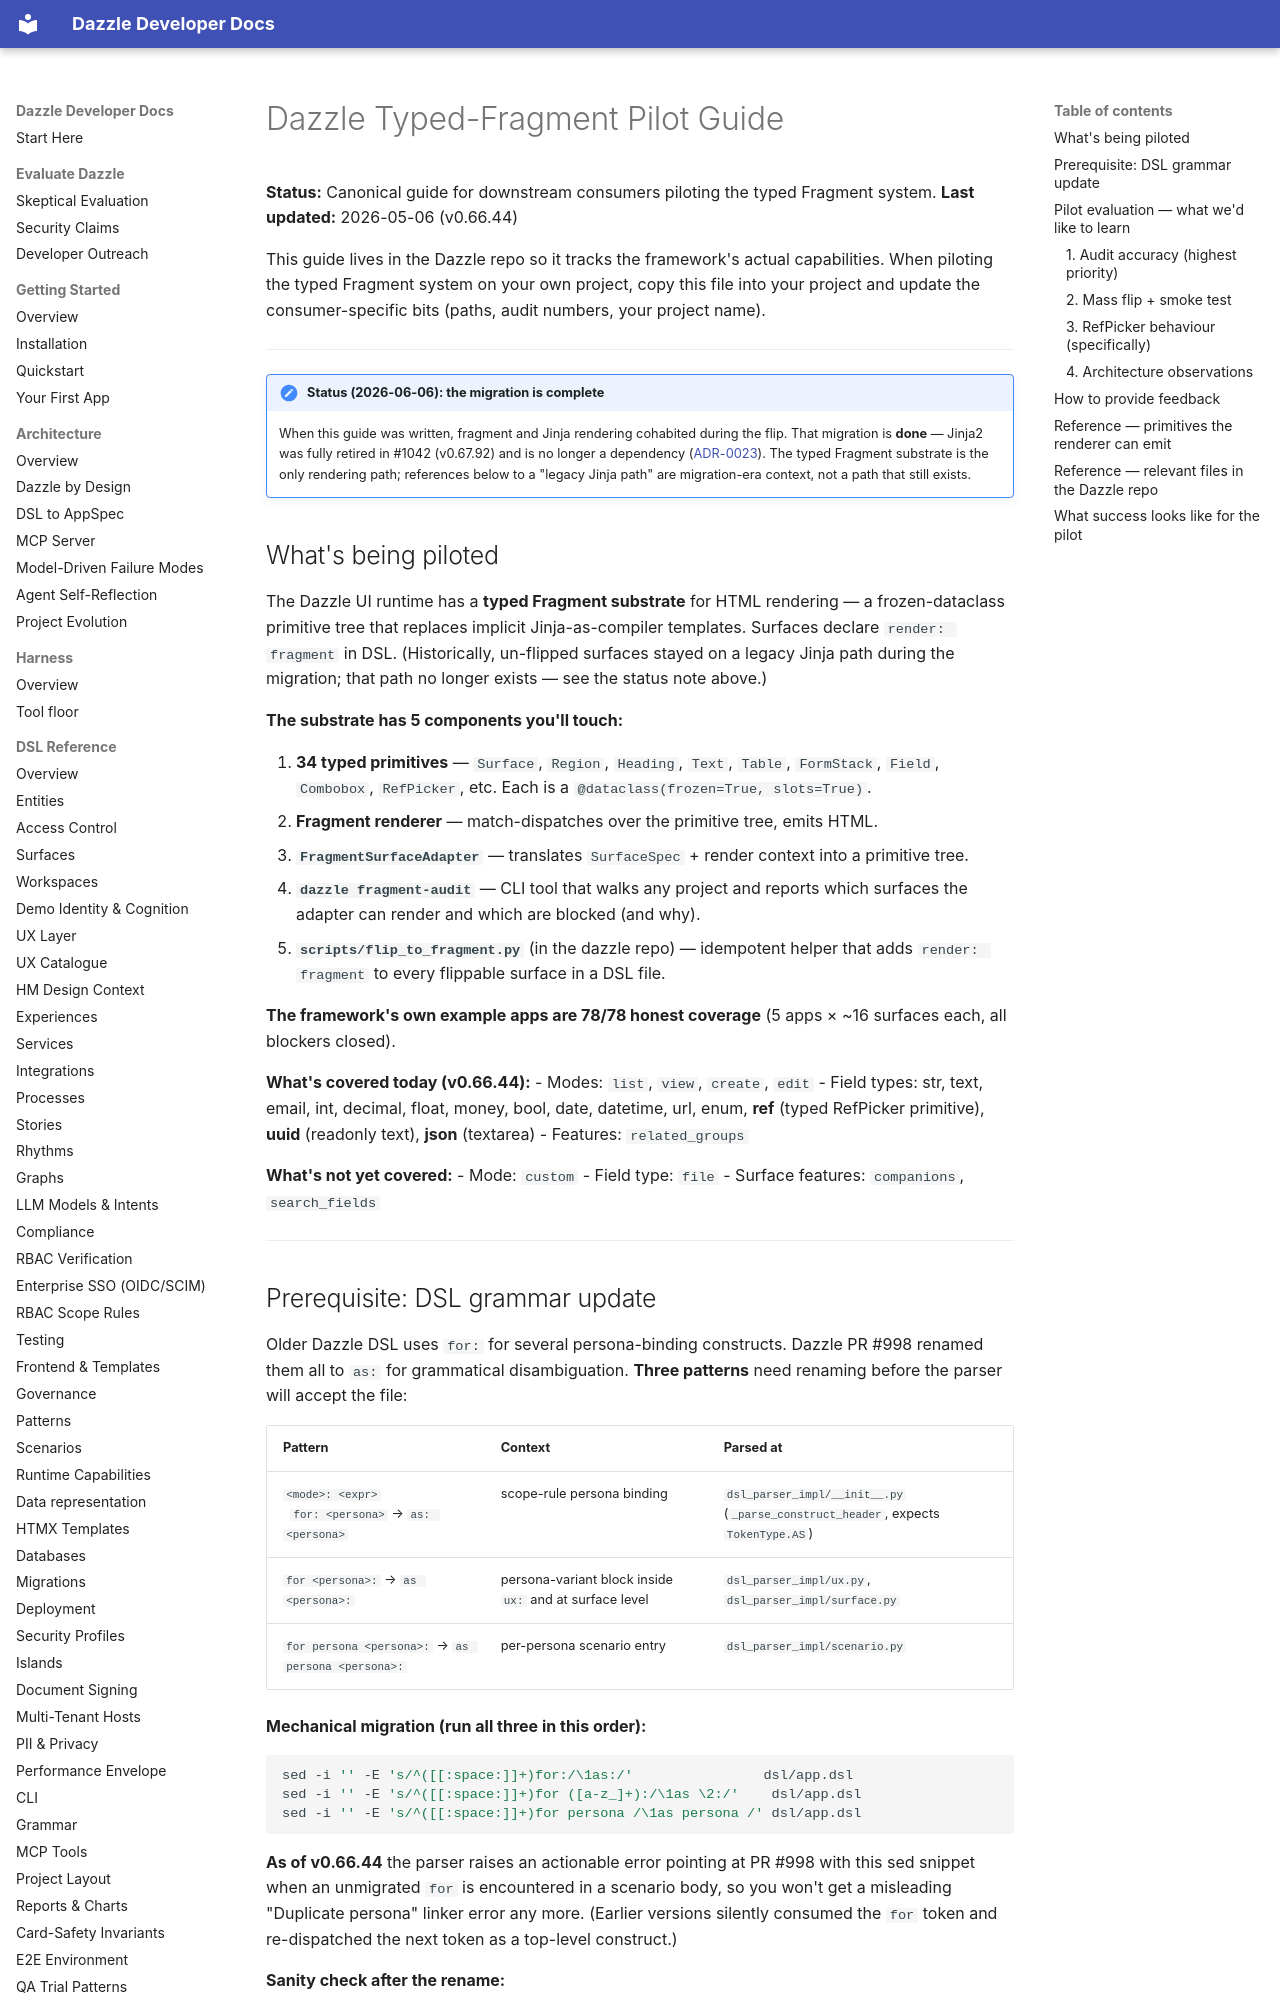

repository: manwithacat/dazzle · page: typed-fragment-pilot-guide/index.html · generator: mkdocs

# Dazzle Typed-Fragment Pilot Guide

**Status:** Canonical guide for downstream consumers piloting the typed Fragment system.
**Last updated:** 2026-05-06 (v0.66.44)

This guide lives in the Dazzle repo so it tracks the framework's actual capabilities. When piloting the typed Fragment system on your own project, copy this file into your project and update the consumer-specific bits (paths, audit numbers, your project name).

---

!!! note "Status (2026-06-06): the migration is complete"
    When this guide was written, fragment and Jinja rendering cohabited during the
    flip. That migration is **done** — Jinja2 was fully retired in #1042 (v0.67.92)
    and is no longer a dependency ([ADR-0023](adr/0023-template-emission-patterns.md)).
    The typed Fragment substrate is the only rendering path; references below to a
    "legacy Jinja path" are migration-era context, not a path that still exists.

## What's being piloted

The Dazzle UI runtime has a **typed Fragment substrate** for HTML rendering — a frozen-dataclass primitive tree that replaces implicit Jinja-as-compiler templates. Surfaces declare `render: fragment` in DSL. (Historically, un-flipped surfaces stayed on a legacy Jinja path during the migration; that path no longer exists — see the status note above.)

**The substrate has 5 components you'll touch:**

1. **34 typed primitives** — `Surface`, `Region`, `Heading`, `Text`, `Table`, `FormStack`, `Field`, `Combobox`, `RefPicker`, etc. Each is a `@dataclass(frozen=True, slots=True)`.
2. **Fragment renderer** — match-dispatches over the primitive tree, emits HTML.
3. **`FragmentSurfaceAdapter`** — translates `SurfaceSpec` + render context into a primitive tree.
4. **`dazzle fragment-audit`** — CLI tool that walks any project and reports which surfaces the adapter can render and which are blocked (and why).
5. **`scripts/flip_to_fragment.py`** (in the dazzle repo) — idempotent helper that adds `render: fragment` to every flippable surface in a DSL file.

**The framework's own example apps are 78/78 honest coverage** (5 apps × ~16 surfaces each, all blockers closed).

**What's covered today (v0.66.44):**
- Modes: `list`, `view`, `create`, `edit`
- Field types: str, text, email, int, decimal, float, money, bool, date, datetime, url, enum, **ref** (typed RefPicker primitive), **uuid** (readonly text), **json** (textarea)
- Features: `related_groups`

**What's not yet covered:**
- Mode: `custom`
- Field type: `file`
- Surface features: `companions`, `search_fields`

---
